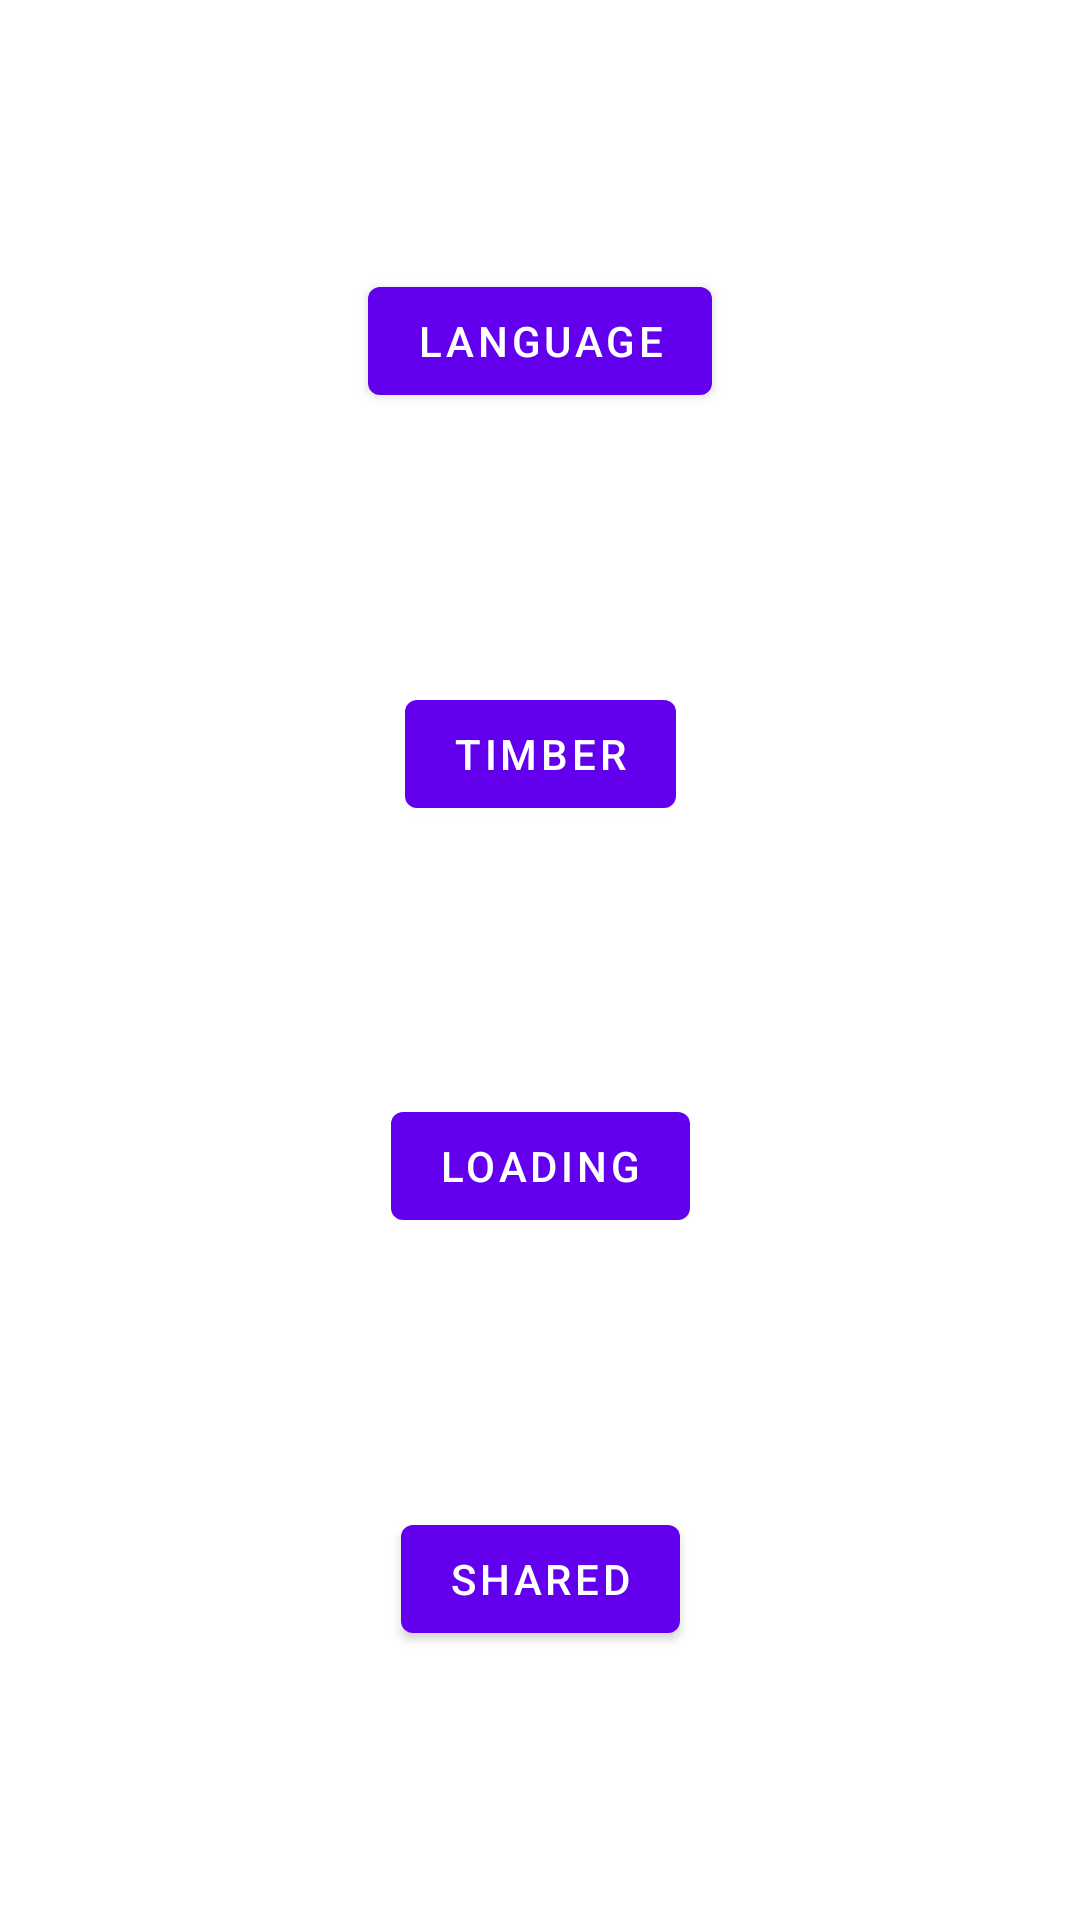

Here is an Android app screen rendered from its layout file. Give the layout XML and the strings, colors and styles it references.
<!-- AndroidManifest.xml: application theme Theme.M6L1kt -->
<!-- res/layout/activity_main.xml -->
<?xml version="1.0" encoding="utf-8"?>
<androidx.constraintlayout.widget.ConstraintLayout xmlns:android="http://schemas.android.com/apk/res/android"
    xmlns:app="http://schemas.android.com/apk/res-auto"
    xmlns:tools="http://schemas.android.com/tools"
    android:layout_width="match_parent"
    android:layout_height="match_parent"
    tools:context=".MainActivity">

    <Button
        android:id="@+id/button1"
        android:layout_width="wrap_content"
        android:layout_height="wrap_content"
        android:text="Language"
        app:layout_constraintBottom_toTopOf="@id/button2"
        app:layout_constraintLeft_toLeftOf="parent"
        app:layout_constraintRight_toRightOf="parent"
        app:layout_constraintTop_toTopOf="parent" />
    <Button
        android:id="@+id/button2"
        android:layout_width="wrap_content"
        android:layout_height="wrap_content"
        android:text="timber"
        app:layout_constraintBottom_toTopOf="@id/button3"
        app:layout_constraintLeft_toLeftOf="parent"
        app:layout_constraintRight_toRightOf="parent"
        app:layout_constraintTop_toBottomOf="@id/button1" />
    <Button
        android:id="@+id/button3"
        android:layout_width="wrap_content"
        android:layout_height="wrap_content"
        android:text="Loading"
        app:layout_constraintBottom_toTopOf="@id/button4"
        app:layout_constraintLeft_toLeftOf="parent"
        app:layout_constraintRight_toRightOf="parent"
        app:layout_constraintTop_toBottomOf="@id/button2" />
    <Button
        android:id="@+id/button4"
        android:layout_width="wrap_content"
        android:layout_height="wrap_content"
        android:text="shared"
        app:layout_constraintBottom_toBottomOf="parent"
        app:layout_constraintLeft_toLeftOf="parent"
        app:layout_constraintRight_toRightOf="parent"
        app:layout_constraintTop_toBottomOf="@id/button3" />

</androidx.constraintlayout.widget.ConstraintLayout>
<!-- resources referenced by this layout -->
<resources>
  <style name="Theme.M6L1kt" parent="Theme.MaterialComponents.DayNight.DarkActionBar">
          
          <item name="colorPrimary">@color/purple_500</item>
          <item name="colorPrimaryVariant">@color/purple_700</item>
          <item name="colorOnPrimary">@color/white</item>
          
          <item name="colorSecondary">@color/teal_200</item>
          <item name="colorSecondaryVariant">@color/teal_700</item>
          <item name="colorOnSecondary">@color/black</item>
          
          <item name="android:statusBarColor" tools:targetApi="l">?attr/colorPrimaryVariant</item>
          
      </style>
  <!-- not gathered from this repository: default colours our renderer supplied (Android Studio template values) -->
  <color name="purple_500">#FF6200EE</color>
  <color name="purple_700">#FF3700B3</color>
  <color name="teal_200">#FF03DAC5</color>
  <color name="teal_700">#FF018786</color>
  <color name="black">#FF000000</color>
  <color name="white">#FFFFFFFF</color>
</resources>
